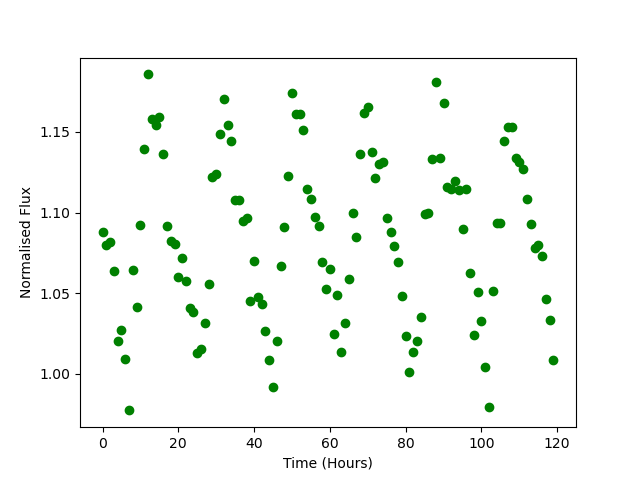

The table this chart was drawn from, first rows:
Time, Flux
0.0, 1.088
1.0, 1.08
2.0, 1.081
3.0, 1.064
4.0, 1.02
5.0, 1.027
6.0, 1.009
7.0, 0.9773
8.0, 1.064
9.0, 1.041
10.0, 1.093
11.0, 1.139
12.0, 1.186
13.0, 1.158
14.0, 1.154
15.0, 1.159
16.0, 1.136
17.0, 1.092
18.0, 1.082
19.0, 1.081
20.0, 1.06
21.0, 1.072
22.0, 1.058
23.0, 1.041
24.0, 1.039
25.0, 1.013
26.0, 1.015
27.0, 1.031
28.0, 1.056
29.0, 1.122
30.0, 1.124
31.0, 1.149
32.0, 1.17
33.0, 1.154
34.0, 1.144
35.0, 1.107
36.0, 1.108
37.0, 1.095
38.0, 1.096
39.0, 1.045
40.0, 1.07
41.0, 1.047
42.0, 1.043
43.0, 1.026
44.0, 1.009
45.0, 0.9917
46.0, 1.02
47.0, 1.067
48.0, 1.091
49.0, 1.123
50.0, 1.174
51.0, 1.161
52.0, 1.161
53.0, 1.151
54.0, 1.115
55.0, 1.108
56.0, 1.097
57.0, 1.091
58.0, 1.069
59.0, 1.053
... 60 more rows
